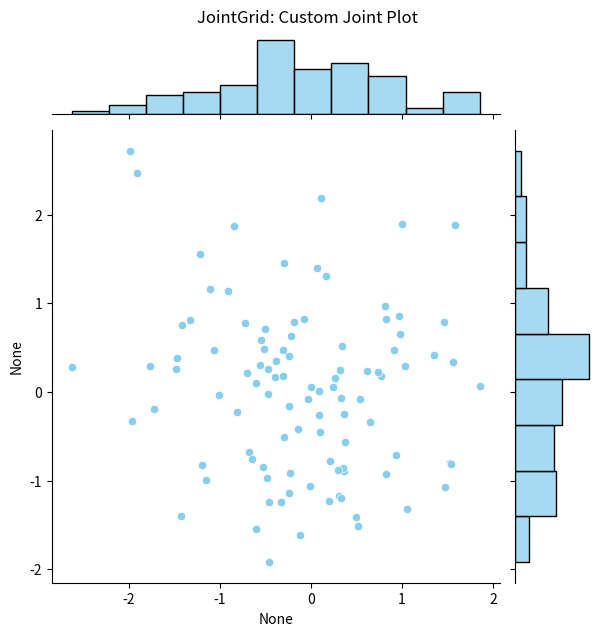

Source code (Python):
import seaborn as sns
import matplotlib.pyplot as plt
import numpy as np

# Create synthetic data
np.random.seed(42)
x = np.random.normal(0, 1, 100)
y = np.random.normal(0, 1, 100)

# Create a JointGrid for custom joint plots
g = sns.JointGrid(x=x, y=y)
g.plot_joint(sns.scatterplot, color='skyblue')
g.plot_marginals(sns.histplot, color='skyblue')

# Add title
plt.suptitle('JointGrid: Custom Joint Plot', y=1.02)

# Save the plot
plt.savefig('jointgrid.png')